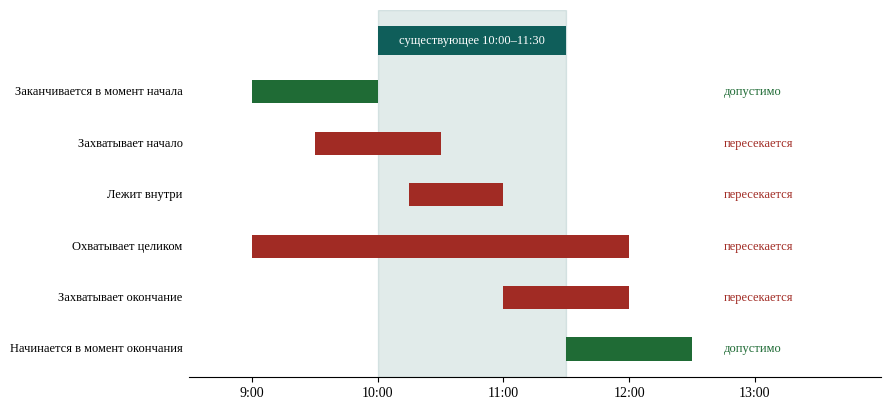

The matplotlib source for this figure:
"""Рисунок: варианты взаимного расположения интервалов и результат проверки пересечения."""
import matplotlib
matplotlib.use("Agg")
import matplotlib.pyplot as plt

plt.rcParams["font.family"] = "Liberation Serif"
cases = [
    ("Заканчивается в момент начала", 9.0, 10.0, False),
    ("Захватывает начало", 9.5, 10.5, True),
    ("Лежит внутри", 10.25, 11.0, True),
    ("Охватывает целиком", 9.0, 12.0, True),
    ("Захватывает окончание", 11.0, 12.0, True),
    ("Начинается в момент окончания", 11.5, 12.5, False),
]
fig, ax = plt.subplots(figsize=(9, 4.2), dpi=200)
ax.axvspan(10.0, 11.5, color="#0f5e5a", alpha=0.12)
ax.barh(len(cases), 1.5, left=10.0, height=0.55, color="#0f5e5a")
ax.text(10.75, len(cases), "существующее 10:00–11:30", ha="center", va="center", color="white", fontsize=9)
for i, (name, a, b, bad) in enumerate(cases):
    y = len(cases) - 1 - i
    ax.barh(y, b - a, left=a, height=0.45, color="#a12b24" if bad else "#1f6b35")
    ax.text(12.75, y, ("пересекается" if bad else "допустимо"), va="center", fontsize=9, color="#a12b24" if bad else "#1f6b35")
    ax.text(8.45, y, name, va="center", ha="right", fontsize=9)
ax.set_xlim(8.5, 14)
ax.set_xticks([9, 10, 11, 12, 13])
ax.set_xticklabels(["9:00", "10:00", "11:00", "12:00", "13:00"])
ax.set_yticks([])
for s in ("top", "right", "left"):
    ax.spines[s].set_visible(False)
plt.tight_layout()
plt.savefig("intervals.png", bbox_inches="tight")
